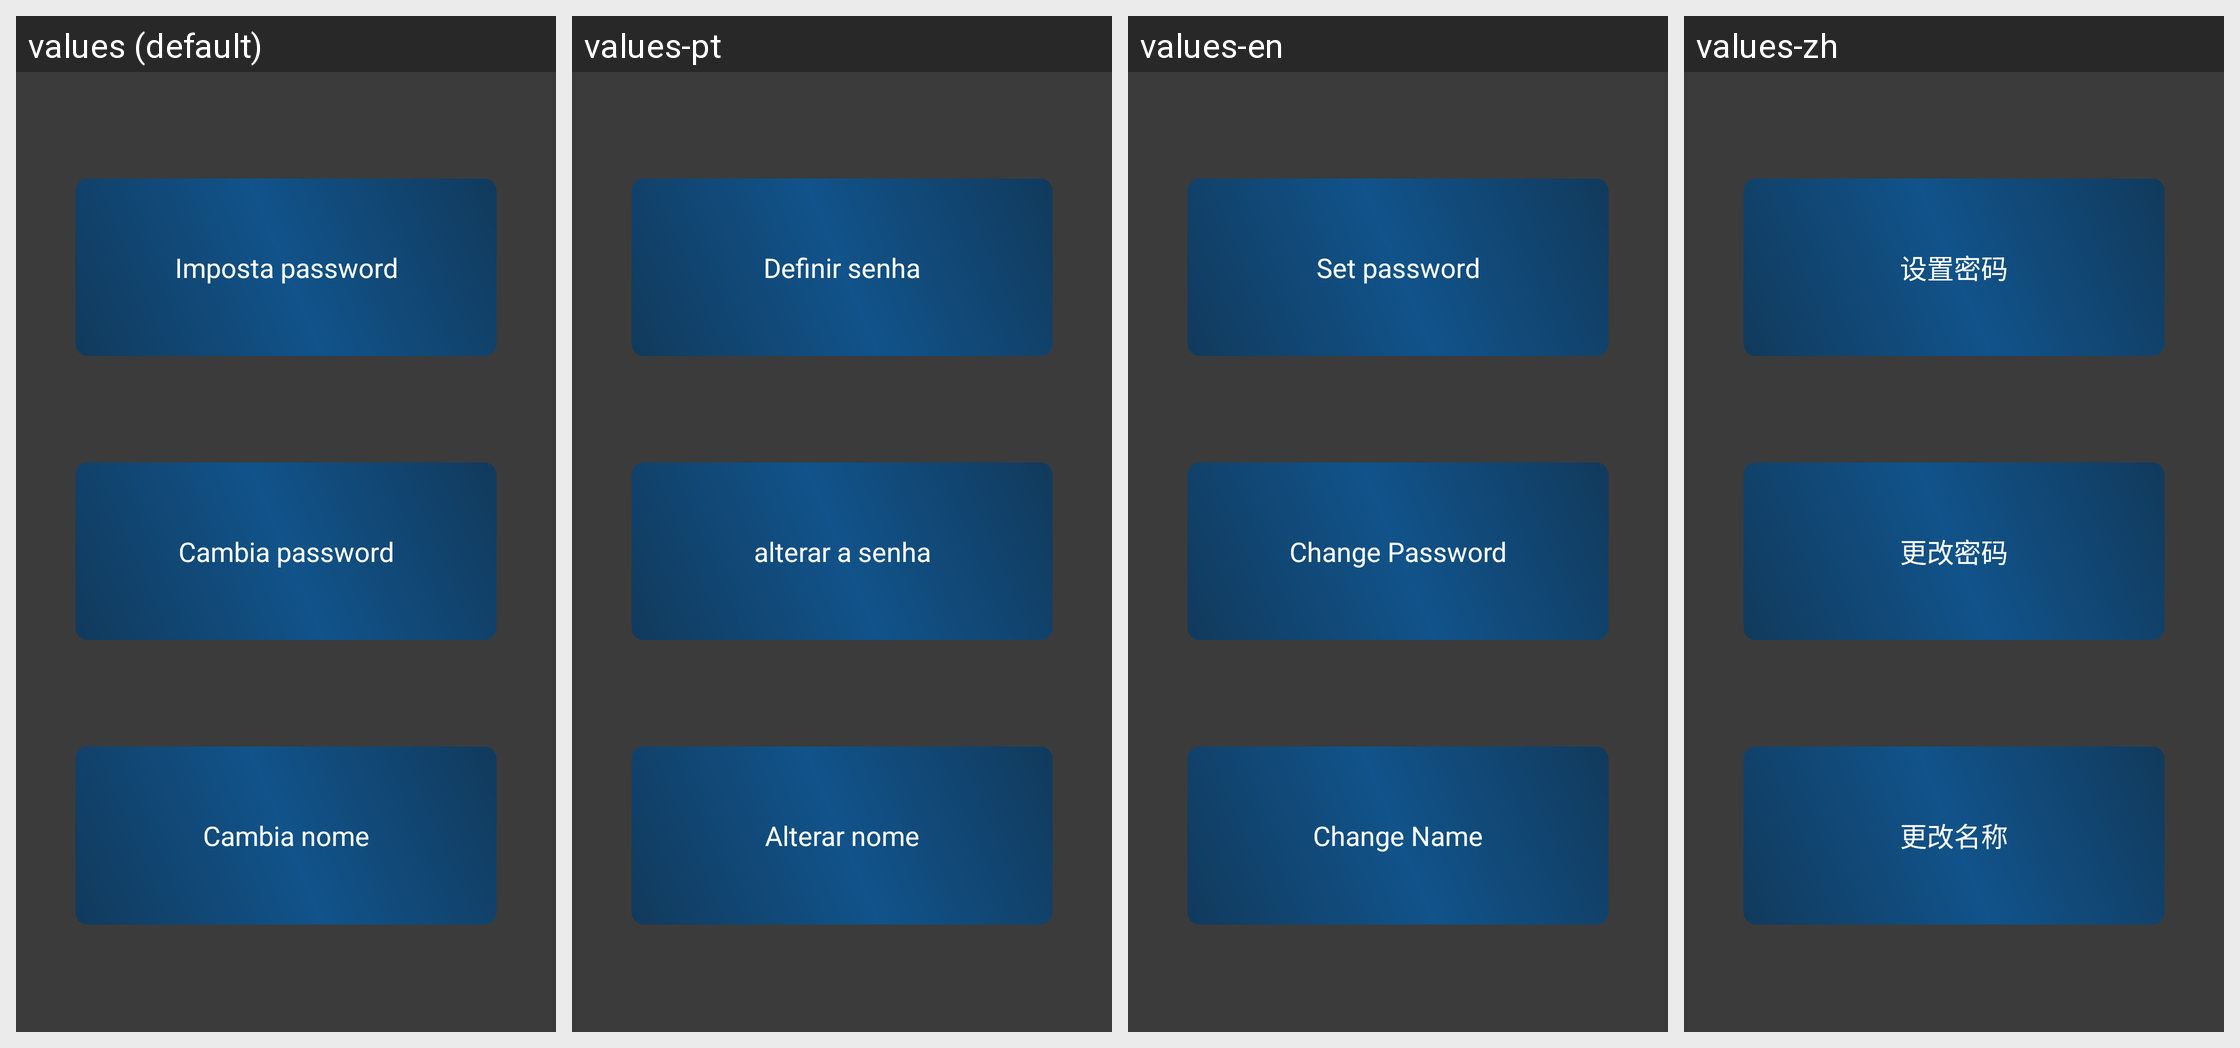

The Android screen above is rendered under several locales of the same app. Produce the string resources it draws, with the default and per-locale values.
Android screen res/layout/activity_password_tat.xml rendered under 4 locales, left to right: values (default), values-pt, values-en, values-zh. Device: Nexus 5 (rendered at 1080×1920; each locale shown at half size, 540×960, under a caption strip naming it); theme AppTheme.
Other locales in the repository, not shown: values-de, values-es, values-fr, values-it, values-ja, values-ru.
Strings drawn on this screen, with the default value and each locale's value (text and hints the layout hard-codes, and strings that could not be matched under every locale, appear in the picture but are not listed):

imposta_pswd
  values: Imposta password
  values-pt: Definir senha
  values-en: Set password
  values-zh: 设置密码

cambia_pswd
  values: Cambia password
  values-pt: alterar a senha
  values-en: Change Password
  values-zh: 更改密码

cambia_nome
  values: Cambia nome
  values-pt: Alterar nome
  values-en: Change Name
  values-zh: 更改名称
